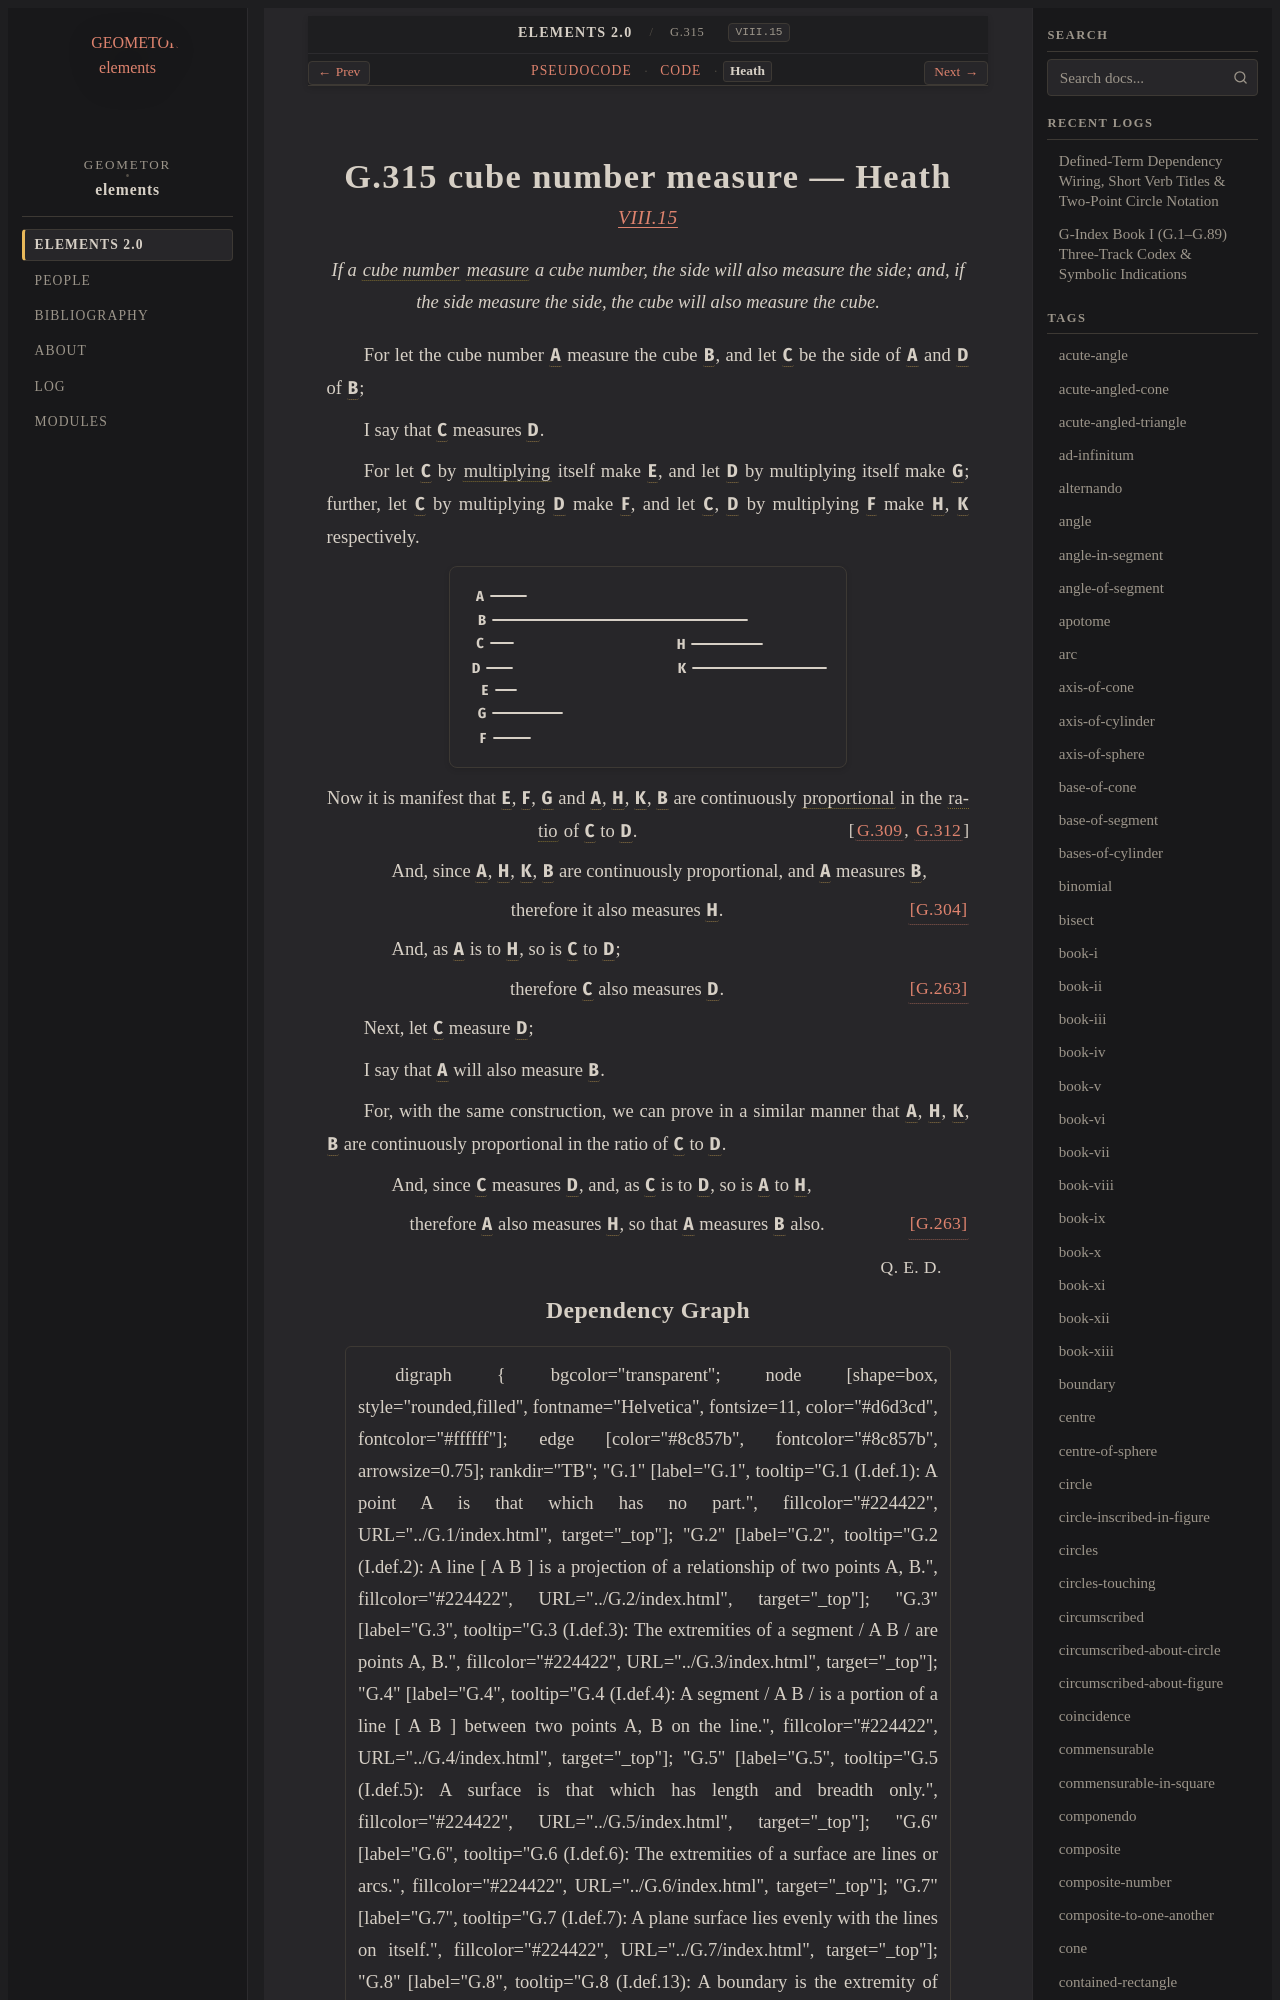

repository: geometor/elements · page: elements2/G.315/heath.html · generator: sphinx

:canonical_id: G.315
:original_id: VIII.15
:title: G.315 cube number measure
:volume: II
:book: VIII
:type: prop

G.315 cube number measure — Heath
=================================

.. rubric:: `VIII.15 <https://geometor.github.io/euclid/heath/volume_II/book_viii/propositions/15/>`_

.. enunciation::

   If a :term:`cube number <G.311>` :term:`measure <G.253>` a cube number, the side will also measure the side; and, if the side measure the side, the cube will also measure the cube.

For let the cube number :g:`A <g1:A>` measure the cube :g:`B <g1:B>`, and let :g:`C <g1:C>` be the side of :g:`A <g1:A>` and :g:`D <g1:D>` of :g:`B <g1:B>`;

I say that :g:`C <g1:C>` measures :g:`D <g1:D>`.

For let :g:`C <g1:C>` by :term:`multiplying <G.269>` itself make :g:`E <g1:E>`, and let :g:`D <g1:D>` by multiplying itself make :g:`G <g1:G>`; further, let :g:`C <g1:C>` by multiplying :g:`D <g1:D>` make :g:`F <g1:F>`, and let :g:`C <g1:C>`, :g:`D <g1:D>` by multiplying :g:`F <g1:F>` make :g:`H <g1:H>`, :g:`K <g1:K>` respectively.

.. picture:: g1.svg
   :alt: Book VIII, Proposition 15

.. assertion::

   Now it is manifest that :g:`E <g1:E>`, :g:`F <g1:F>`, :g:`G <g1:G>` and :g:`A <g1:A>`, :g:`H <g1:H>`, :g:`K <g1:K>`, :g:`B <g1:B>` are continuously :term:`proportional <G.180>` in the :term:`ratio <G.173>` of :g:`C <g1:C>` to :g:`D <g1:D>`. :just:`[G.309, G.312] <G.309, G.312>`

.. subclause::

   And, since :g:`A <g1:A>`, :g:`H <g1:H>`, :g:`K <g1:K>`, :g:`B <g1:B>` are continuously proportional, and :g:`A <g1:A>` measures :g:`B <g1:B>`,

.. assertion:: [G.304] <G.304>

   therefore it also measures :g:`H <g1:H>`.

.. subclause::

   And, as :g:`A <g1:A>` is to :g:`H <g1:H>`, so is :g:`C <g1:C>` to :g:`D <g1:D>`;

.. assertion:: [G.263] <G.263>

   therefore :g:`C <g1:C>` also measures :g:`D <g1:D>`.

Next, let :g:`C <g1:C>` measure :g:`D <g1:D>`;

I say that :g:`A <g1:A>` will also measure :g:`B <g1:B>`.

For, with the same construction, we can prove in a similar manner that :g:`A <g1:A>`, :g:`H <g1:H>`, :g:`K <g1:K>`, :g:`B <g1:B>` are continuously proportional in the ratio of :g:`C <g1:C>` to :g:`D <g1:D>`.

.. subclause::

   And, since :g:`C <g1:C>` measures :g:`D <g1:D>`, and, as :g:`C <g1:C>` is to :g:`D <g1:D>`, so is :g:`A <g1:A>` to :g:`H <g1:H>`,

.. assertion::

   therefore :g:`A <g1:A>` also measures :g:`H <g1:H>`, :just:`[G.263] <G.263>` so that :g:`A <g1:A>` measures :g:`B <g1:B>` also.

.. qed::

   :just:`Q. E. D.`
